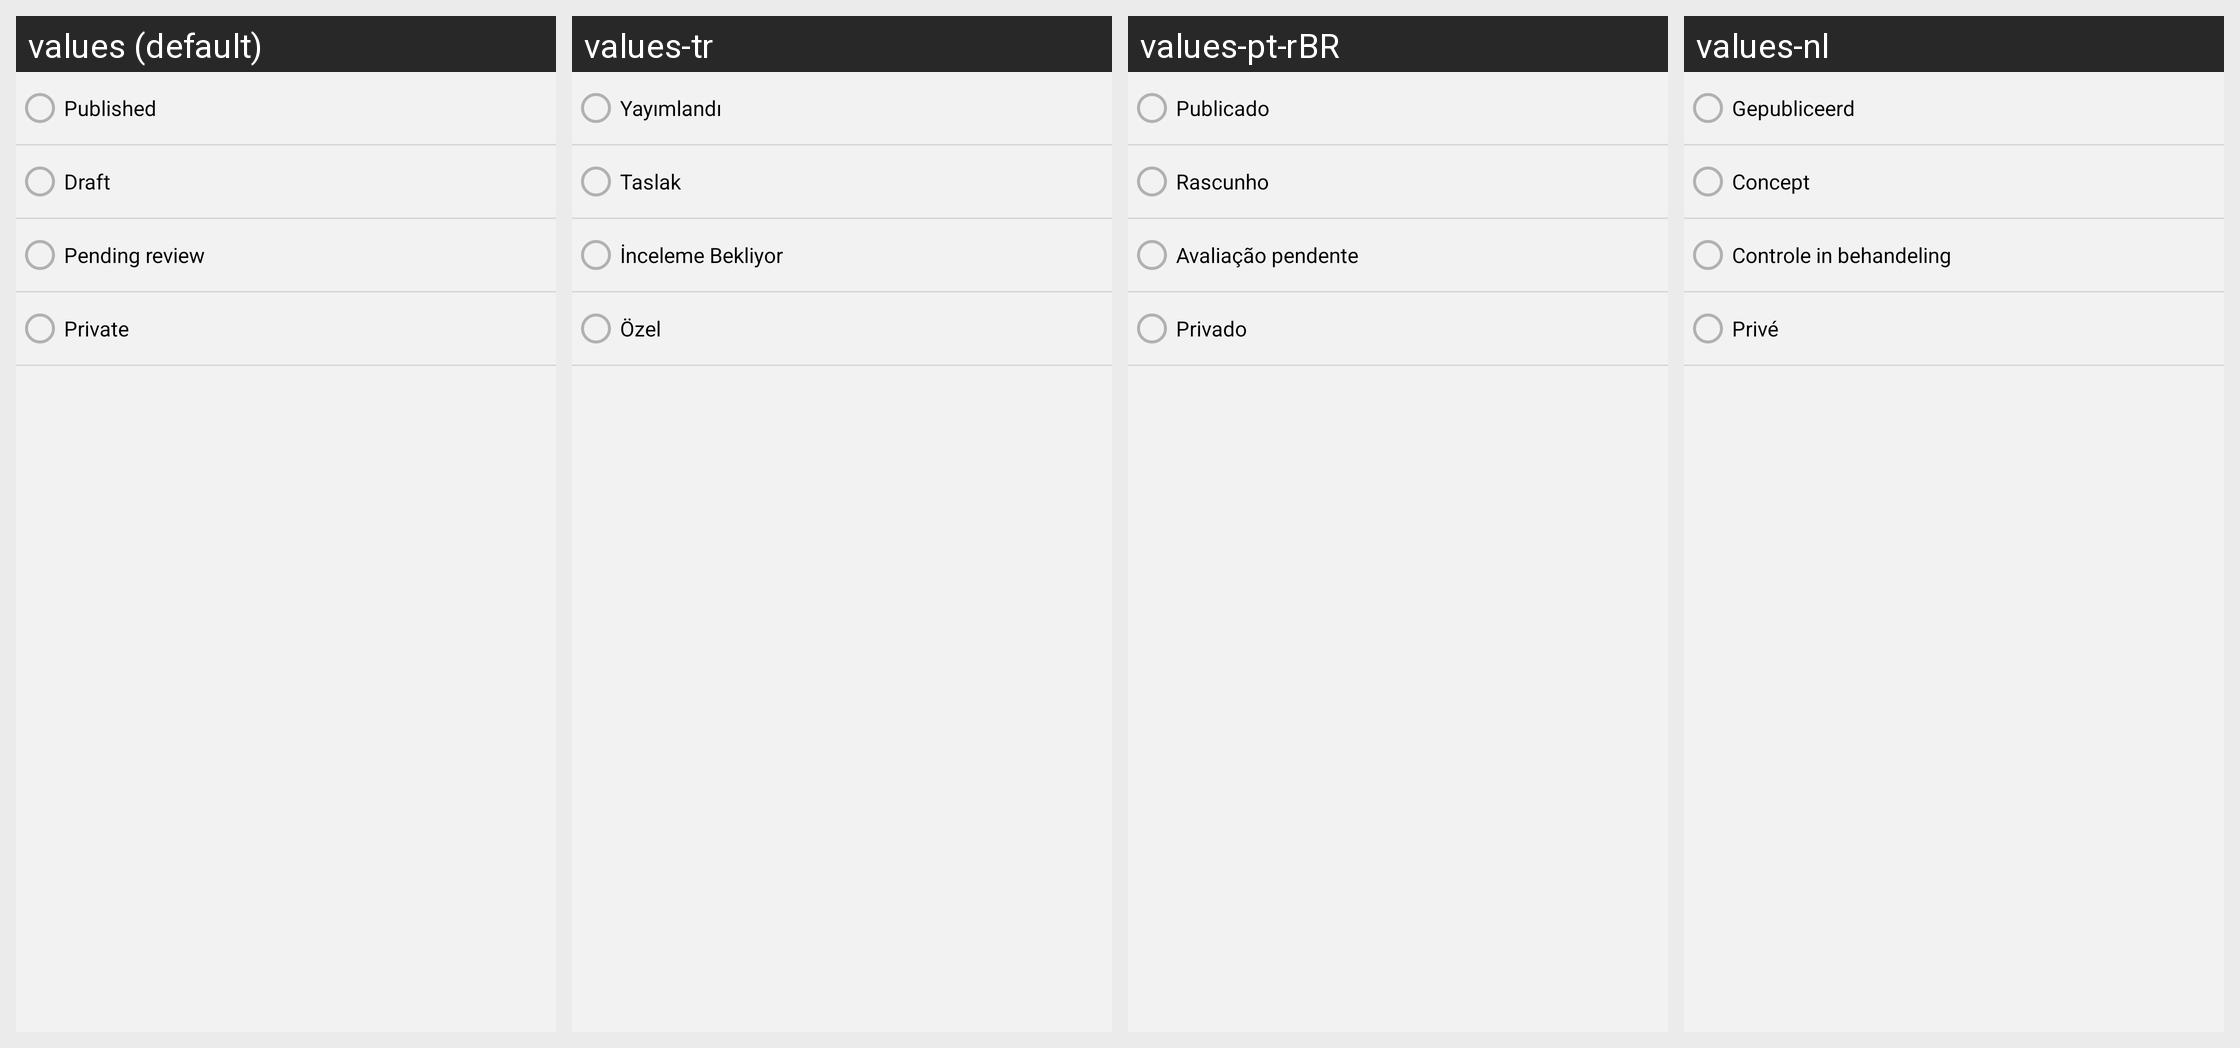

The same Android screen rendered under several of its app's locales, left to right. List the strings drawn on it with the default value and each locale's translation.
Android screen res/layout/fragment_product_status_list.xml rendered under 4 locales, left to right: values (default), values-tr, values-pt-rBR, values-nl. Device: Nexus 5 (rendered at 1080×1920; each locale shown at half size, 540×960, under a caption strip naming it); theme Theme.Woo.DayNight.
Other locales in the repository, not shown: values-ar, values-de, values-es, values-fr, values-he, values-id, values-it, values-ja, values-ko, values-ru, values-sv, values-zh-rCN, values-zh-rTW.
Strings drawn on this screen, with the default value and each locale's value (text and hints the layout hard-codes, and strings that could not be matched under every locale, appear in the picture but are not listed):

product_status_published
  values: Published
  values-tr: Yayımlandı
  values-pt-rBR: Publicado
  values-nl: Gepubliceerd

product_status_draft
  values: Draft
  values-tr: Taslak
  values-pt-rBR: Rascunho
  values-nl: Concept

product_status_pending
  values: Pending review
  values-tr: İnceleme Bekliyor
  values-pt-rBR: Avaliação pendente
  values-nl: Controle in behandeling

product_status_private
  values: Private
  values-tr: Özel
  values-pt-rBR: Privado
  values-nl: Privé
